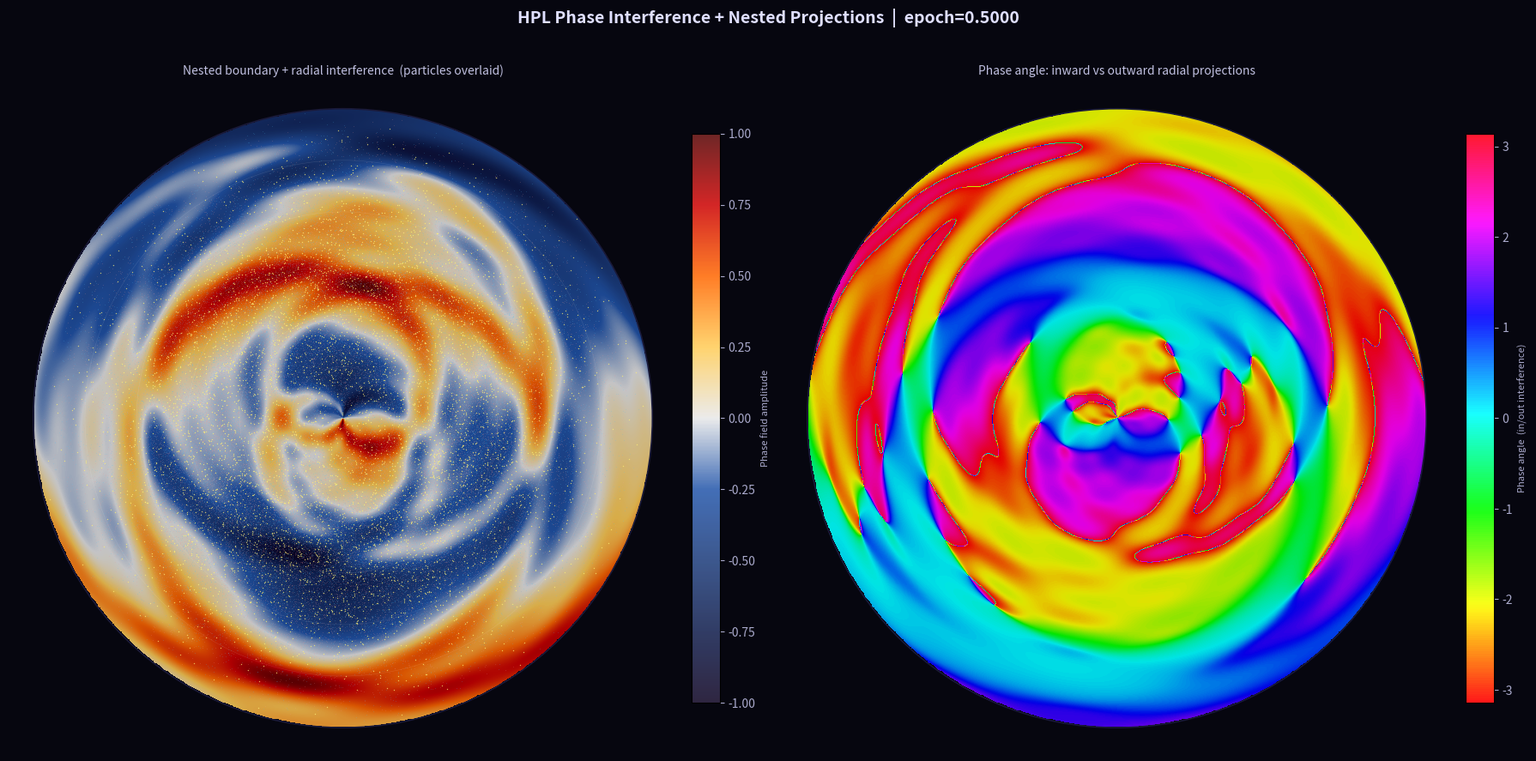

Source code (Python):
#!/usr/bin/env python3
"""
hpl_viz_B.py  —  HPL exotic phase-angle interference + nested Poincaré projections
Renders the radial projection layer (phase interference along depth axis)
on top of the nested boundary shell intersections, both directions.

Usage: python hpl_viz_B.py --t 0.38 [--out frame.png] [--shells 5] [--modes 7]
"""
import argparse
import numpy as np
import matplotlib.pyplot as plt
import matplotlib.colors as mcolors
from matplotlib.colors import LinearSegmentedColormap

PARITY = 1.0; H = 0.100; V = 0.550; S = 0.350
HEEGNER_TH = [0.15, 0.38, 0.61, 0.84]

def parse_args():
    p = argparse.ArgumentParser(description="HPL exotic phase-interference renderer")
    p.add_argument("--t",      type=float, default=0.50, help="Epoch [0,1]")
    p.add_argument("--out",    type=str,   default=None)
    p.add_argument("--n",      type=int,   default=65536)
    p.add_argument("--seed",   type=int,   default=42)
    p.add_argument("--shells", type=int,   default=5,    help="Nested boundary shell count")
    p.add_argument("--modes",  type=int,   default=7,    help="Radial interference modes")
    p.add_argument("--dpi",    type=int,   default=180)
    return p.parse_args()

def init_particles(n, seed):
    rng = np.random.default_rng(seed)
    l   = rng.uniform(0, 2*np.pi, n)
    b   = np.arcsin(rng.uniform(-1, 1, n))
    cw  = np.array([S, V, H]); cw /= cw.sum()
    cid = rng.choice([0,1,2], size=n, p=cw)
    ph  = rng.uniform(0, 2*np.pi, n)
    sp  = rng.uniform(0.5, 1.5, n)
    return l, b, cid, ph, sp

def to_cartesian(l, b):
    return np.stack([np.cos(b)*np.cos(l), np.cos(b)*np.sin(l), np.sin(b)], axis=-1)

def stereo_to_disk(xyz):
    x,y,z = xyz[:,0], xyz[:,1], xyz[:,2]
    denom  = np.where(1+z>1e-8, 1+z, 1e-8)
    u, v   = x/denom, y/denom
    r      = np.sqrt(u**2+v**2)
    scale  = r/(1+r)
    theta  = np.arctan2(v, u)
    return scale*np.cos(theta), scale*np.sin(theta)

def phase_field(px, py, t, n_modes, shells):
    """
    Radial phase interference field on the Poincare disk.
    Two components:
      1. Nested boundary shells: concentric rings at radii r_k = k/(shells+1)
         modulated by cos(m*theta + t*omega_k)  — boundary layer oscillation
      2. Radial projection: interference between inward/outward modes
         I(r,theta) = sum_m A_m * cos(m*theta + phi_m(r,t)) * cos(n*pi*r + t*nu_m)
    """
    r     = np.sqrt(px**2+py**2)
    theta = np.arctan2(py, px)
    field = np.zeros_like(r)

    # Component 1: nested boundary shells
    for k in range(1, shells+1):
        r_k   = k / (shells+1)
        omega = 2*np.pi * (k*0.381 + 0.1)
        heeg  = [163, 67, 43, 11, 7]  # Heegner numbers modulate shell amplitudes
        A_k   = 1.0 / (1 + abs(r - r_k) * heeg[k-1 if k<=5 else 0] * 0.002)
        phase_shell = np.cos((k+1)*theta + t*omega) * np.exp(-((r-r_k)**2)/(2*(0.06)**2))
        field += A_k * phase_shell * (V if k%2==0 else S)

    # Component 2: radial projections (inward + outward)
    pulse = float(sum(np.exp(-((t-th)**2)/(2*0.025**2)) for th in HEEGNER_TH))
    for m in range(1, n_modes+1):
        phi_m  = m * np.pi * (1 + H)
        nu_m   = m * 2.1 * (1 + S*0.3)
        A_m    = (1/m) * (1 + pulse * (1 if m<=2 else 0))
        # Outward
        field += A_m * np.cos(m*theta + phi_m*t) * np.cos(nu_m*np.pi*r)
        # Inward (reversed parity)
        field += A_m * PARITY * np.cos(-m*theta + phi_m*t + np.pi/m) * np.sin(nu_m*np.pi*r + t)

    return field

def main():
    args  = parse_args()
    t     = float(args.t)
    out   = args.out or f"hpl_exotic_t{t:.3f}.png"

    print(f"[HPL-exotic] epoch={t:.4f}  shells={args.shells}  modes={args.modes}")

    l, b, cid, ph, sp = init_particles(args.n, args.seed)

    # Epoch evolve
    pulse_ev = float(sum(np.exp(-((t-th)**2)/(2*0.018**2)) for th in HEEGNER_TH))
    m0=cid==0; m1=cid==1; m2=cid==2
    l[m0]+=sp[m0]*t*0.15; b[m0]+=np.sin(ph[m0]+t*2.1)*0.08*V
    b[m1]*=(1-t*0.25*H);  l[m1]-=sp[m1]*t*0.10
    l[m2]+=np.cos(ph[m2])*pulse_ev*0.12; b[m2]+=np.sin(ph[m2])*pulse_ev*0.12
    l=l%(2*np.pi); b=np.clip(b,-np.pi/2,np.pi/2)

    v1     = to_cartesian(l, b)
    px, py = stereo_to_disk(v1)

    # Phase field on grid
    res  = 800
    gx   = np.linspace(-1, 1, res)
    gy   = np.linspace(-1, 1, res)
    GX, GY = np.meshgrid(gx, gy)
    mask_disk = GX**2+GY**2 <= 1.0
    field = phase_field(GX.ravel(), GY.ravel(), t, args.modes, args.shells)
    field = field.reshape(res, res)
    field[~mask_disk] = np.nan
    fmax = np.nanmax(np.abs(field))
    field /= (fmax if fmax>0 else 1)

    # CMB-ish colormap
    cmb_colors = ['#0a0020','#0d1a4a','#1a3a7a','#2255aa',
                  '#e8e8e8','#ffcc55','#ff6600','#cc0000','#550000']
    cmb_cmap   = LinearSegmentedColormap.from_list('cmb', cmb_colors, N=512)

    fig, axes = plt.subplots(1, 2, figsize=(18, 9), facecolor='#06060f')
    fig.suptitle(
        f'HPL Phase Interference + Nested Projections  |  epoch={t:.4f}',
        color='#e0e0ff', fontsize=14, fontweight='bold', y=1.01)

    # Left: field heatmap + particle overlay
    ax = axes[0]
    ax.set_facecolor('#06060f')
    im = ax.imshow(field, origin='lower', extent=[-1,1,-1,1],
                   cmap=cmb_cmap, vmin=-1, vmax=1,
                   interpolation='bilinear', zorder=1, alpha=0.85)
    ring = plt.Circle((0,0), 1.0, color='#1a1a3a', fill=False, lw=1.2, zorder=5)
    ax.add_patch(ring)
    for cid_v, col, sz, al in [(1,'#ef9a9a',0.3,0.20),(0,'#4fc3f7',0.3,0.20),(2,'#fff176',1.0,0.70)]:
        m = cid==cid_v
        ax.scatter(px[m], py[m], s=sz, c=col, alpha=al, linewidths=0, rasterized=True, zorder=6)
    for k in range(1, args.shells+1):
        r_k = k/(args.shells+1)
        c   = plt.Circle((0,0), r_k, color='#ffffff', fill=False, lw=0.4, alpha=0.12, zorder=4)
        ax.add_patch(c)
    cb = plt.colorbar(im, ax=ax, fraction=0.04, pad=0.02)
    cb.set_label('Phase field amplitude', color='#aaaacc', fontsize=8)
    cb.ax.yaxis.set_tick_params(color='#aaaacc')
    plt.setp(cb.ax.yaxis.get_ticklabels(), color='#aaaacc')
    ax.set_title('Nested boundary + radial interference  (particles overlaid)',
                 color='#c0c0e0', fontsize=10, pad=8)
    ax.set_xlim(-1.08,1.08); ax.set_ylim(-1.08,1.08)
    ax.set_aspect('equal'); ax.axis('off')

    # Right: phase angle map (inward vs outward)
    ax2 = axes[1]
    ax2.set_facecolor('#06060f')
    field_r = np.zeros((res,res)); field_i = np.zeros((res,res))
    rx = GX.ravel(); ry = GY.ravel()
    rr = np.sqrt(rx**2+ry**2); th_g = np.arctan2(ry, rx)
    for m in range(1, args.modes+1):
        phi_m = m*np.pi*(1+H); nu_m = m*2.1*(1+S*0.3); A_m = 1/m
        field_r.ravel()[:] += A_m*np.cos(m*th_g+phi_m*t)*np.cos(nu_m*np.pi*rr)
        field_i.ravel()[:] += A_m*np.cos(-m*th_g+phi_m*t+np.pi/m)*np.sin(nu_m*np.pi*rr+t)
    field_r = field_r.reshape(res,res); field_i = field_i.reshape(res,res)
    phase_angle = np.arctan2(field_i, field_r)
    phase_angle[~mask_disk] = np.nan
    im2 = ax2.imshow(phase_angle, origin='lower', extent=[-1,1,-1,1],
                     cmap='hsv', vmin=-np.pi, vmax=np.pi,
                     interpolation='bilinear', zorder=1, alpha=0.9)
    ring2 = plt.Circle((0,0), 1.0, color='#1a1a3a', fill=False, lw=1.2, zorder=5)
    ax2.add_patch(ring2)
    cb2 = plt.colorbar(im2, ax=ax2, fraction=0.04, pad=0.02)
    cb2.set_label('Phase angle  (in/out interference)', color='#aaaacc', fontsize=8)
    cb2.ax.yaxis.set_tick_params(color='#aaaacc')
    plt.setp(cb2.ax.yaxis.get_ticklabels(), color='#aaaacc')
    ax2.set_title('Phase angle: inward vs outward radial projections',
                 color='#c0c0e0', fontsize=10, pad=8)
    ax2.set_xlim(-1.08,1.08); ax2.set_ylim(-1.08,1.08)
    ax2.set_aspect('equal'); ax2.axis('off')

    plt.tight_layout()
    plt.savefig(out, dpi=args.dpi, bbox_inches='tight', facecolor='#06060f')
    plt.close()
    print(f"[HPL-exotic] Saved -> {out}")

if __name__ == "__main__":
    main()
